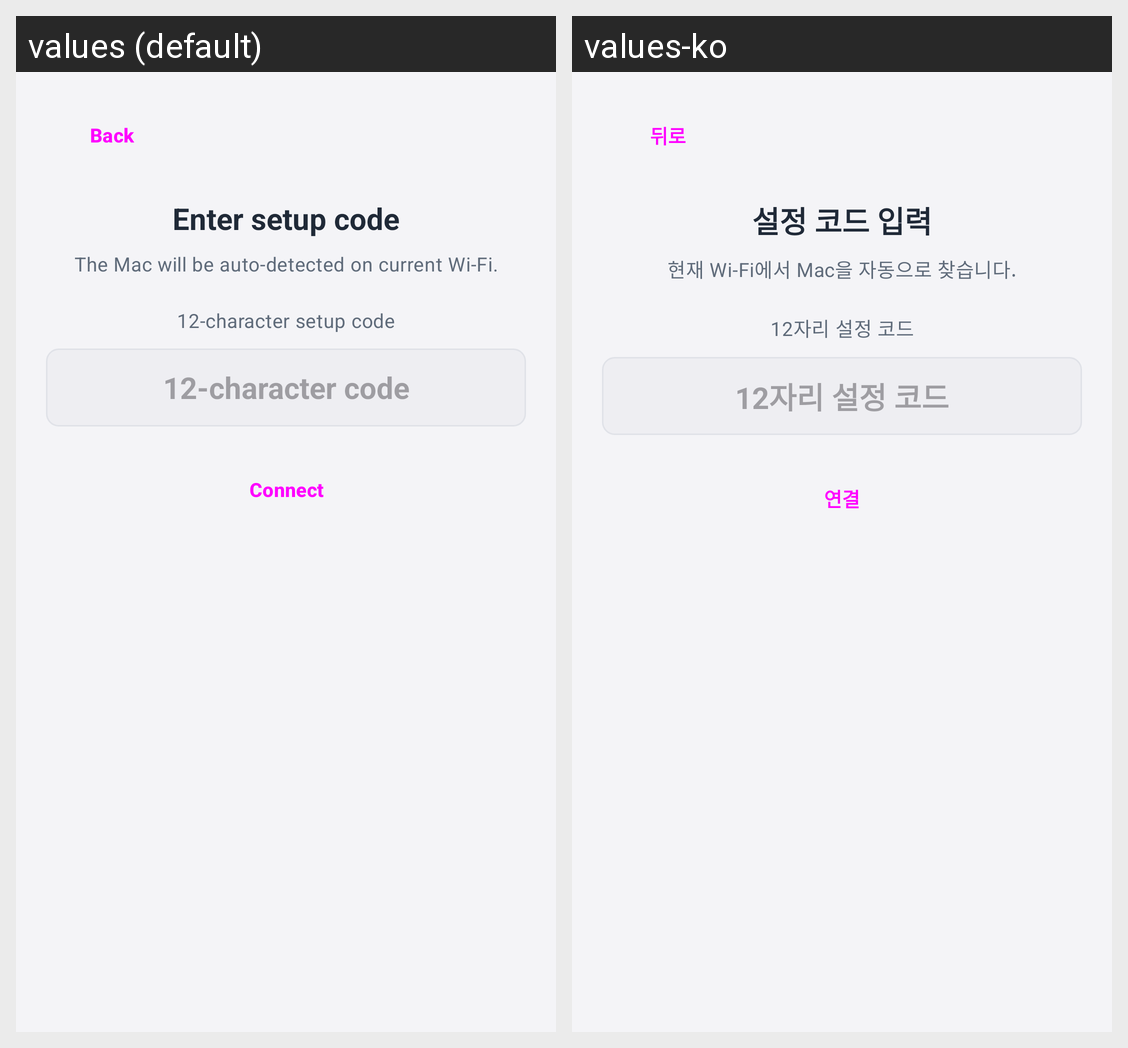

This grid shows one Android layout under two languages. Give, for every string resource on the screen, its name, the default text and each shown locale's text.
Android screen res/layout/activity_manual_pair.xml rendered under 2 locales, left to right: values (default), values-ko. Device: Nexus 5 (rendered at 1080×1920; each locale shown at half size, 540×960, under a caption strip naming it); theme Theme.SmsRelayMvp.
Strings drawn on this screen, with the default value and each locale's value (text and hints the layout hard-codes, and strings that could not be matched under every locale, appear in the picture but are not listed):

manual_pair_back
  values: Back
  values-ko: 뒤로

manual_pair_screen_title
  values: Enter setup code
  values-ko: 설정 코드 입력

manual_pair_dialog_subtitle
  values: The Mac will be auto-detected on current Wi-Fi.
  values-ko: 현재 Wi-Fi에서 Mac을 자동으로 찾습니다.

manual_pair_code_label
  values: 12-character setup code
  values-ko: 12자리 설정 코드

manual_pair_code_hint
  values: 12-character code
  values-ko: 12자리 설정 코드

manual_pair_confirm
  values: Connect
  values-ko: 연결
